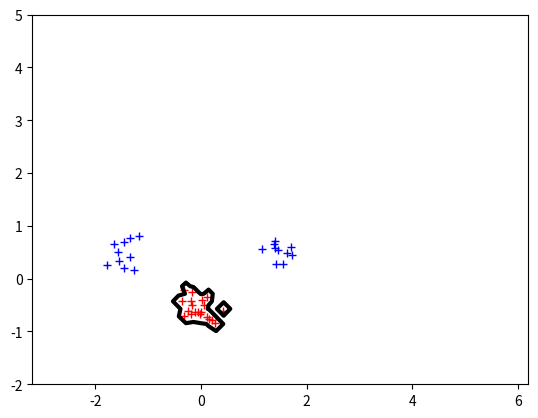

Write Python code to recreate this figure.
import numpy as np
import random, math
from scipy.optimize import minimize
import matplotlib.pyplot as plt

np.random.seed(100)

classA = np.concatenate( 
    (np.random.randn(10, 2) * 0.2 + [1.5, 0.5],
    np.random.randn(10, 2) * 0.2 + [-1.5, 0.5]))
classB = np.random.randn(20, 2) * 0.2 + [0.0 , -.5]
# classA = np.array([[0,0], [-1,-1]])
# classB = np.array([[1,1],[2,2]])

inputs = np.concatenate((classA , classB))
targets = np.concatenate((np.ones(classA.shape[0]), 
                            -np.ones(classB.shape[0])))
N = inputs.shape[0]

permute = list(range(N)) 
random.shuffle(permute) 
inputs = inputs[permute, :]
targets = targets [ permute ]

#TODO choose kernel type
kernel_type = 'rbf'
p = 2
sigma =.1
kernel = { 
        'linear': lambda x, y: np.dot(x,y), 
        'poly': lambda x, y: (np.dot(x,y) + 1) ** p, 
        'rbf' : lambda x, y: math.exp(-(np.linalg.norm(x-y))/(2*(sigma**2)))
    }.get(kernel_type)

P = np.ndarray((N, N))
for i in range(N):
    for j in range(N):
        P[i][j] = targets[i] * targets[j] * kernel(inputs[i], inputs[j])

#TODO choose C
C = 10
B = [(0, C) for b in range(N)]
start = np.zeros(N)

def zerofun(a):
    return np.dot(a, targets)
XC = {'type': 'eq', 'fun': zerofun}

def objective(a):
    return .5 * np.dot(np.dot(a, P), a) - np.sum(a)

def get_b(a, sv):
    #sv[0] = inputs[i]
    #sv[1] = targets[i]
    #sv[2] = i
    b = 0 
    for v in sv:
        b += a[v[2]] * v[1] * kernel(v[0], sv[0][0]) 

    return b - sv[0][1]

def indicator(a, point, b):
    indy = 0
    for i in range(N):
        indy += a[i] * targets[i] * kernel(point, inputs[i]) 
    return indy - b

def main():
    ret = minimize(objective, start, bounds=B, constraints=XC)
    alpha = ret['x']
    alpha = [round(x,5) for x in alpha]
  
    support_vectors = [(inputs[i], targets[i], i) for i in range(N) if alpha[i] != 0]
    other_points = [(inputs[i], targets[i], i) for i in range(N) if alpha[i] == 0]
    
    plot(alpha, support_vectors, other_points)
    plt.show()

def plot(a, support_vectors, other_points, save_plt = False, filename = ""):
    
    plt.plot([p[0][0] for p in support_vectors if p[1] == 1], [p[0][1] for p in support_vectors if p[1] == 1], 'b+')
    plt.plot([p[0][0] for p in support_vectors if p[1] == -1], [p[0][1] for p in support_vectors if p[1] == -1], 'r+')

    plt.plot([p[0][0] for p in other_points if p[1] == 1], [p[0][1] for p in other_points if p[1] == 1], 'b.')
    plt.plot([p[0][0] for p in other_points if p[1] == -1], [p[0][1] for p in other_points if p[1] == -1], 'r.')
    

    if save_plt:
        plt.savefig(f"{filename}.pdf")
    plt.axis("equal")

    xgrid = np.linspace(-2, 5) 
    ygrid = np.linspace(-2, 5)
    grid = np.array([[indicator(a, np.array([x, y]), get_b(a, support_vectors)) for x in xgrid] for y in ygrid])
    plt.contour(xgrid, ygrid, grid , (-1, 0.0, 1.0),
    colors=('red', 'black', 'blue'), linewidths=(1, 3, 1))



if __name__ == "__main__":
    main()